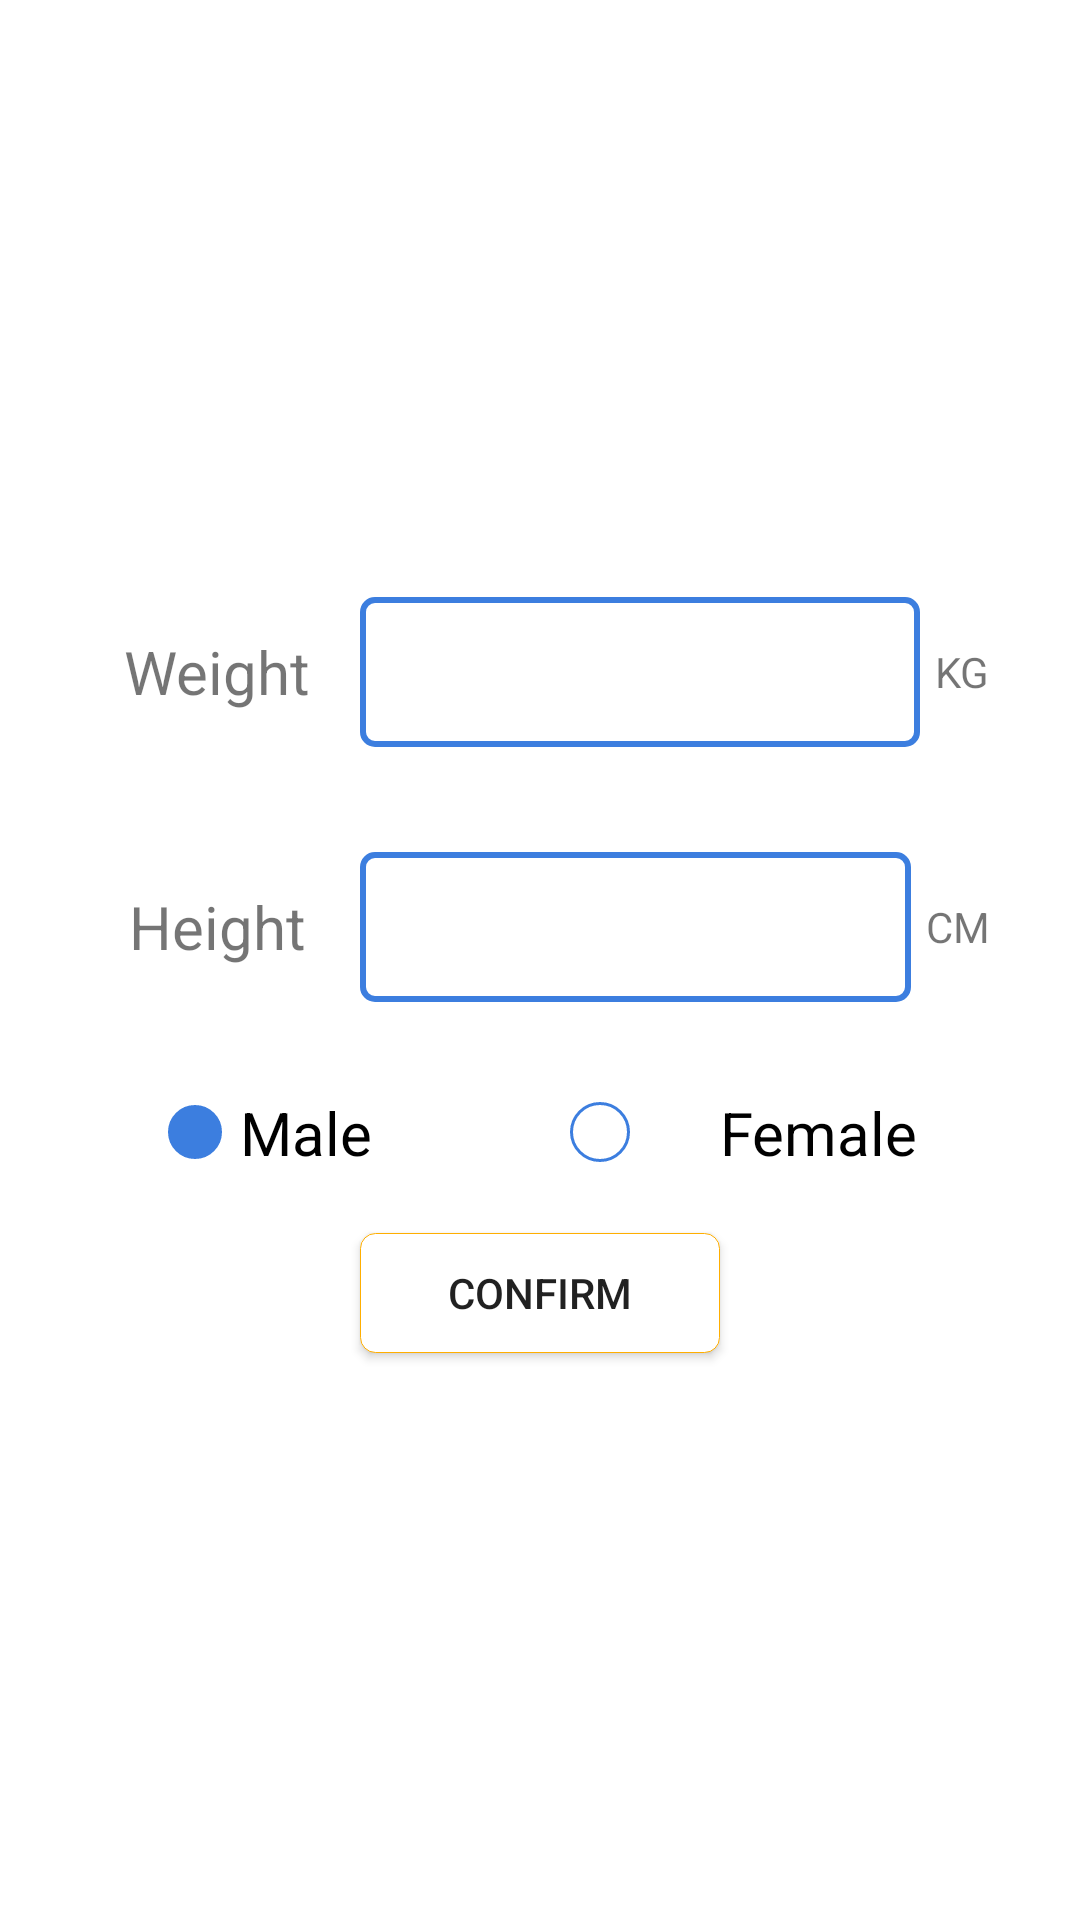

Layout XML and referenced resources for this Android screen:
<!-- AndroidManifest.xml: application theme android:Theme.Material.Light.NoActionBar.Fullscreen -->
<!-- res/layout/setting_layout.xml -->
<?xml version="1.0" encoding="utf-8"?>
<LinearLayout android:gravity="center" android:orientation="vertical" android:background="@android:color/white" android:layout_width="fill_parent" android:layout_height="fill_parent"
  xmlns:android="http://schemas.android.com/apk/res/android">
    <LinearLayout android:gravity="center" android:orientation="vertical" android:id="@id/show_setting" android:layout_width="fill_parent" android:layout_height="fill_parent">
        <LinearLayout android:gravity="center_vertical" android:orientation="horizontal" android:layout_width="fill_parent" android:layout_height="wrap_content" android:layout_marginLeft="30.0dip" android:layout_marginRight="30.0dip">
            <TextView android:textSize="20.0sp" android:ellipsize="middle" android:gravity="center" android:layout_width="85.0dip" android:layout_height="wrap_content" android:minHeight="70.0dip" android:text="@string/weight" />
            <EditText android:id="@id/weight_edt" android:background="@drawable/edittext_shape" android:padding="5.0dip" android:layout_width="100.0dip" android:layout_height="50.0dip" android:layout_marginLeft="5.0dip" android:layout_weight="1.0" android:inputType="numberDecimal" />
            <TextView android:layout_width="wrap_content" android:layout_height="wrap_content" android:layout_marginLeft="5.0dip" android:text="@string/weight_unit" />
        </LinearLayout>
        <LinearLayout android:gravity="center_vertical" android:orientation="horizontal" android:layout_width="fill_parent" android:layout_height="wrap_content" android:layout_marginLeft="30.0dip" android:layout_marginTop="15.0dip" android:layout_marginRight="30.0dip">
            <TextView android:textSize="20.0sp" android:ellipsize="middle" android:gravity="center" android:layout_width="85.0dip" android:layout_height="wrap_content" android:minHeight="70.0dip" android:text="@string/height" />
            <EditText android:id="@id/height_edt" android:background="@drawable/edittext_shape" android:padding="5.0dip" android:layout_width="100.0dip" android:layout_height="50.0dip" android:layout_marginLeft="5.0dip" android:layout_weight="1.0" android:inputType="numberDecimal" />
            <TextView android:layout_width="wrap_content" android:layout_height="wrap_content" android:layout_marginLeft="5.0dip" android:text="@string/height_unit" />
        </LinearLayout>
        <RelativeLayout android:layout_width="fill_parent" android:layout_height="wrap_content">
            <RadioGroup android:orientation="horizontal" android:id="@id/genda_check" android:padding="5.0dip" android:layout_width="fill_parent" android:layout_height="wrap_content" android:layout_marginLeft="50.0dip" android:layout_marginTop="15.0dip" android:layout_marginRight="30.0dip">
                <RadioButton android:textSize="20.0sp" android:textColor="@android:color/black" android:ellipsize="end" android:id="@id/male" android:layout_width="0.0dip" android:layout_height="wrap_content" android:checked="true" android:button="@drawable/doc_selector" android:singleLine="true" android:layout_weight="1.0" />
                <RadioButton android:textSize="20.0sp" android:textColor="@android:color/black" android:ellipsize="end" android:id="@id/female" android:layout_width="0.0dip" android:layout_height="wrap_content" android:button="@drawable/doc_selector" android:singleLine="true" android:layout_weight="1.0" />
            </RadioGroup>
            <TextView android:textSize="20.0sp" android:textColor="@android:color/black" android:ellipsize="end" android:id="@id/man_text" android:layout_width="wrap_content" android:layout_height="wrap_content" android:layout_marginLeft="80.0dip" android:layout_marginTop="20.0dip" android:checked="true" android:maxWidth="80.0dip" android:text="@string/man" android:singleLine="true" />
            <TextView android:textSize="20.0sp" android:textColor="@android:color/black" android:ellipsize="end" android:id="@id/female_text" android:layout_width="wrap_content" android:layout_height="wrap_content" android:layout_marginLeft="240.0dip" android:layout_marginTop="20.0dip" android:text="@string/female" android:singleLine="true" />
        </RelativeLayout>
        <Button android:ellipsize="middle" android:id="@id/confirm" android:background="@drawable/button_selector_2" android:layout_width="120.0dip" android:layout_height="40.0dip" android:layout_marginTop="15.0dip" android:text="@string/confirm" />
    </LinearLayout>
</LinearLayout>
<!-- resources referenced by this layout -->
<resources>
  <!-- drawable button_selector_2 (drawable) -->
  <?xml version="1.0" encoding="utf-8"?>
  <selector
    xmlns:android="http://schemas.android.com/apk/res/android">
      <item android:state_pressed="true" android:drawable="@drawable/butto_press_blue" />
      <item android:state_pressed="false" android:drawable="@drawable/button_shape_darkblue" />
  </selector>
  <!-- drawable doc_selector (drawable) -->
  <?xml version="1.0" encoding="utf-8"?>
  <selector
    xmlns:android="http://schemas.android.com/apk/res/android">
      <item android:state_selected="true" android:drawable="@drawable/doc_selected" />
      <item android:state_checked="true" android:drawable="@drawable/doc_selected" />
      <item android:state_selected="false" android:drawable="@drawable/doc_shape" />
      <item android:state_checked="false" android:drawable="@drawable/doc_shape" />
  </selector>
  <!-- drawable edittext_shape (drawable) -->
  <?xml version="1.0" encoding="utf-8"?>
  <shape
    xmlns:android="http://schemas.android.com/apk/res/android">
      <solid android:color="@android:color/white" />
      <corners android:topLeftRadius="4.0dip" android:topRightRadius="4.0dip" android:bottomLeftRadius="4.0dip" android:bottomRightRadius="4.0dip" />
      <stroke android:width="2.0dip" android:color="#ff3c7edf" />
  </shape>
  <string name="confirm">Confirm</string>
  <string name="female">Female</string>
  <string name="height">Height</string>
  <string name="height_unit">CM</string>
  <string name="man">Male</string>
  <string name="weight">Weight</string>
  <string name="weight_unit">KG</string>
  <!-- drawable butto_press_blue (drawable) -->
  <?xml version="1.0" encoding="utf-8"?>
  <shape
    xmlns:android="http://schemas.android.com/apk/res/android">
      <solid android:color="#77ffae00" />
      <corners android:topLeftRadius="5.0dip" android:topRightRadius="5.0dip" android:bottomLeftRadius="5.0dip" android:bottomRightRadius="5.0dip" />
  </shape>
  <!-- drawable button_shape_darkblue (drawable) -->
  <?xml version="1.0" encoding="utf-8"?>
  <shape
    xmlns:android="http://schemas.android.com/apk/res/android">
      <solid android:color="#ffffffff" />
      <corners android:topLeftRadius="5.0dip" android:topRightRadius="5.0dip" android:bottomLeftRadius="5.0dip" android:bottomRightRadius="5.0dip" />
      <stroke android:width="1.0px" android:color="#ffffae00" />
  </shape>
  <!-- drawable doc_selected (drawable) -->
  <?xml version="1.0" encoding="utf-8"?>
  <shape android:shape="oval"
    xmlns:android="http://schemas.android.com/apk/res/android">
      <solid android:color="#ff3c7edf" />
      <stroke android:width="1.0dip" android:color="@color/white" />
      <size android:height="20.0dip" android:width="20.0dip" />
  </shape>
  <!-- drawable doc_shape (drawable) -->
  <?xml version="1.0" encoding="utf-8"?>
  <shape android:shape="oval"
    xmlns:android="http://schemas.android.com/apk/res/android">
      <solid android:color="#22ffffff" />
      <stroke android:width="1.0dip" android:color="#ff3c7edf" />
      <size android:height="20.0dip" android:width="20.0dip" />
  </shape>
  <color name="white">#ffffffff</color>
</resources>
